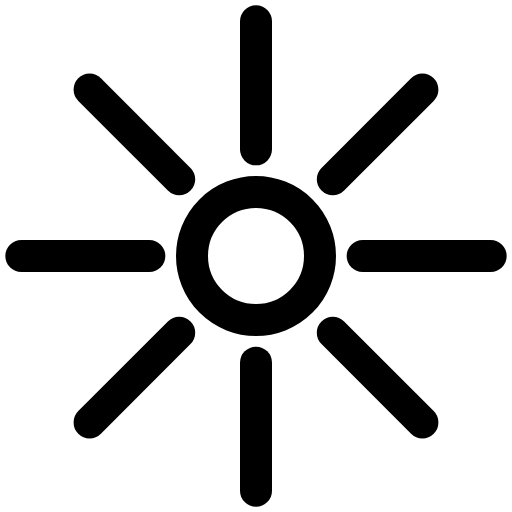
t = 0.00 s
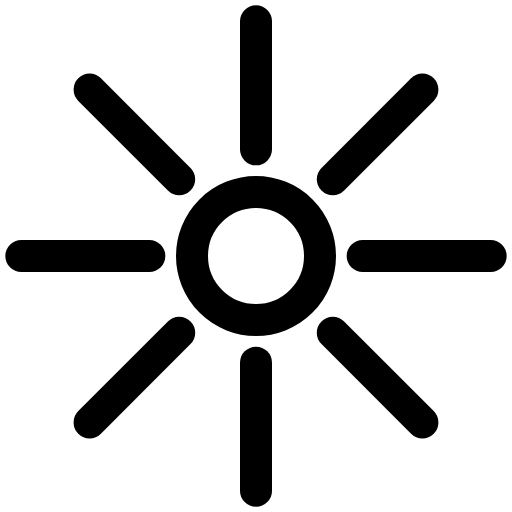
t = 2.00 s
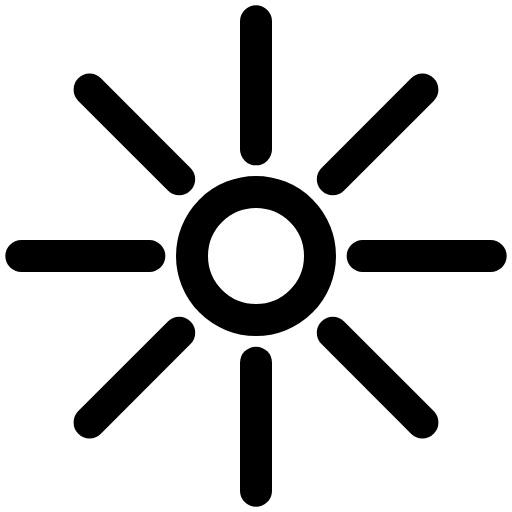
t = 4.00 s
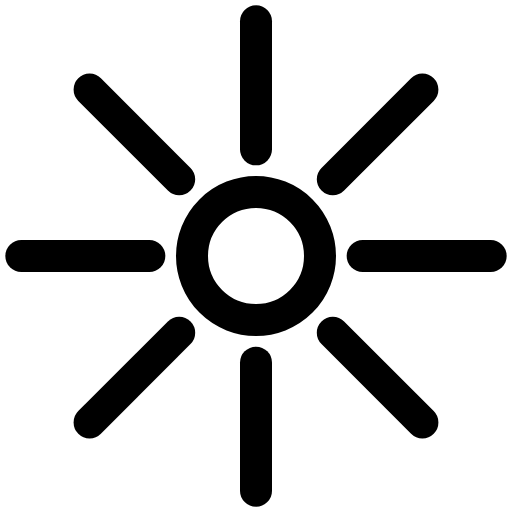
t = 6.00 s

The animated SVG that drew these frames (rendered in a browser with its animation timeline set to each time). Animation: 1 SMIL element (animateTransform=1); one cycle of 8.00 s, repeats indefinitely.

<svg viewBox="0 0 24 24" width="24" height="24" fill="none" stroke="currentColor" stroke-width="1.5" stroke-linecap="round" stroke-linejoin="round" xmlns="http://www.w3.org/2000/svg">
  <g>
    <animateTransform attributeName="transform" type="rotate" from="0 12 12" to="360 12 12" dur="8s" repeatCount="indefinite"/>
    <circle cx="12" cy="12" r="3"/>
    <path d="M12 1v6"/>
    <path d="M12 17v6"/>
    <path d="m4.2 4.2 4.2 4.2"/>
    <path d="m15.6 15.6 4.2 4.2"/>
    <path d="M1 12h6"/>
    <path d="M17 12h6"/>
    <path d="m4.2 19.8 4.2-4.2"/>
    <path d="m15.6 8.4 4.2-4.2"/>
  </g>
</svg>
